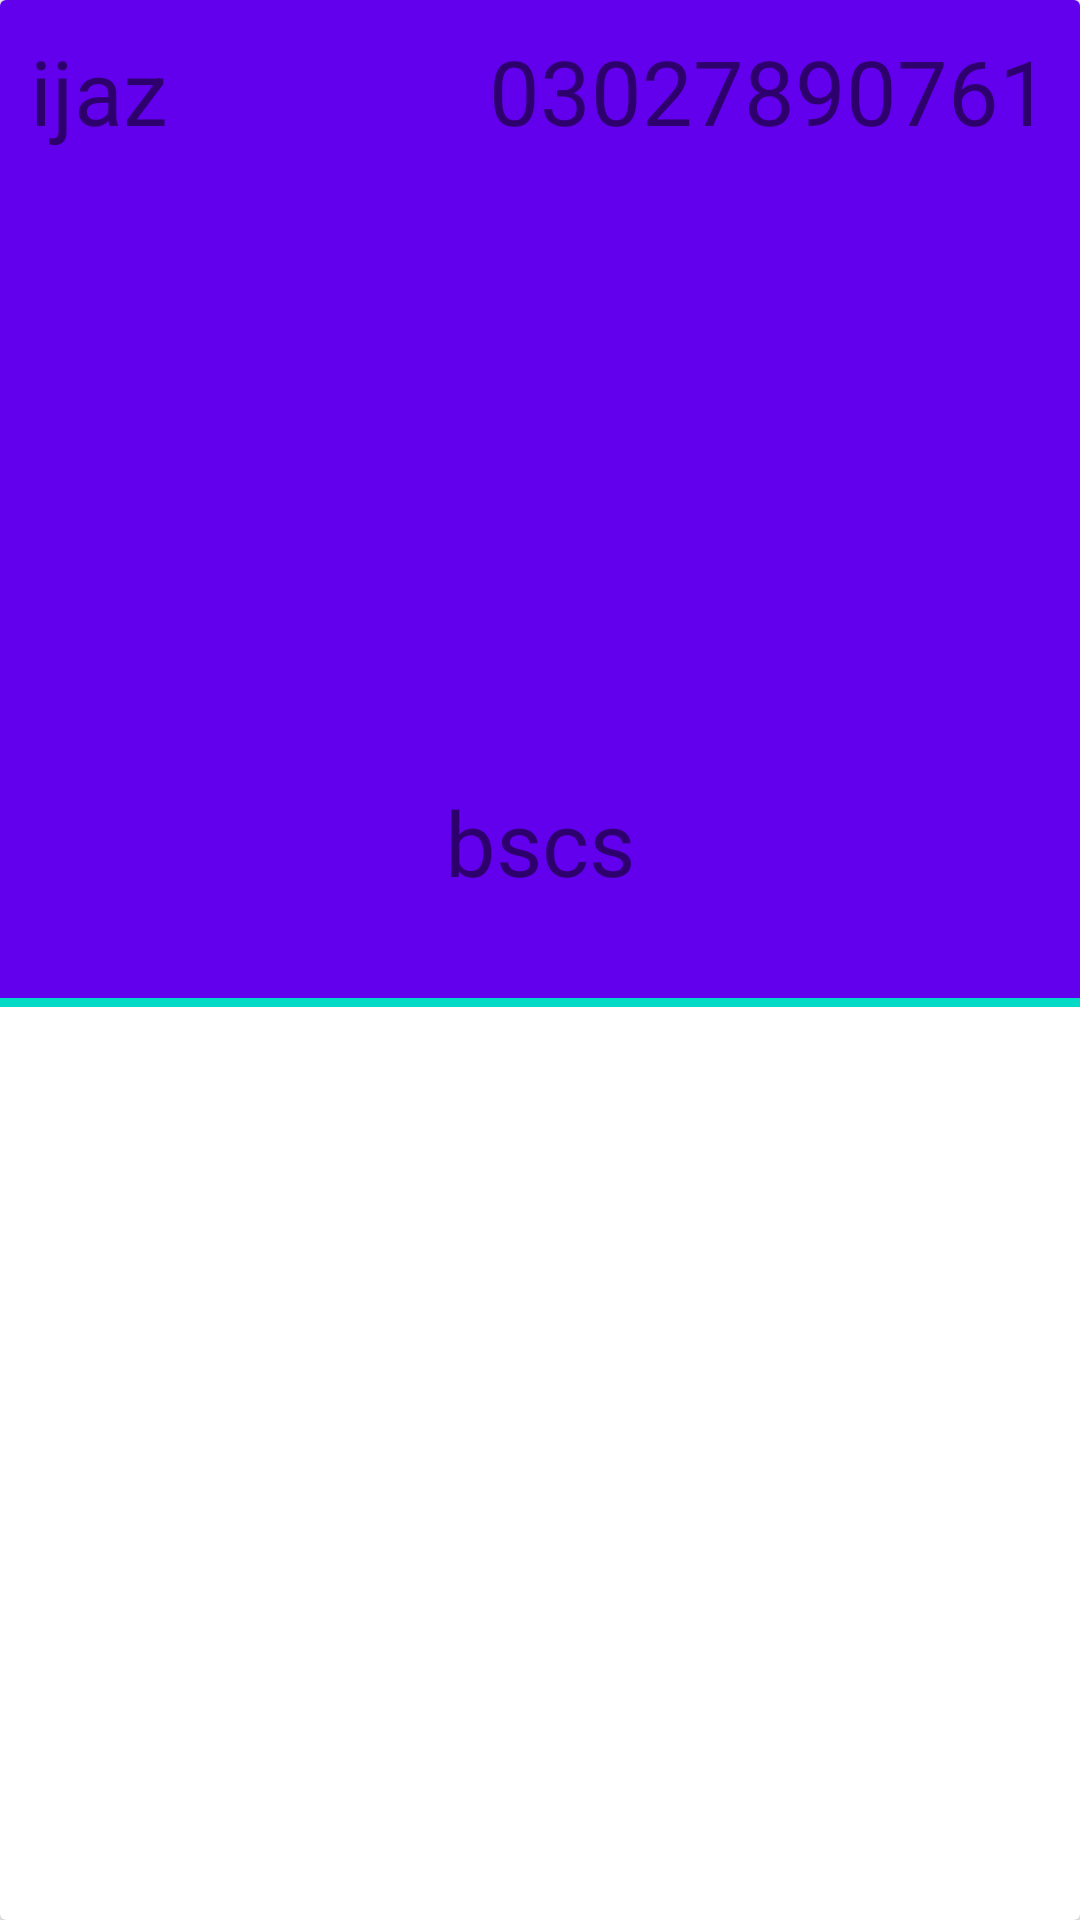

Write the Android layout XML for this screen, with the resource values it uses.
<!-- AndroidManifest.xml: application theme AppTheme -->
<!-- res/layout/profile.xml -->
<?xml version="1.0" encoding="utf-8"?>
<android.support.v7.widget.CardView
    xmlns:android="http://schemas.android.com/apk/res/android"
    android:layout_width="match_parent"
    android:id="@+id/cardview"
    android:layout_height="wrap_content">
 <RelativeLayout
     android:layout_width="match_parent"
     android:background="@color/colorPrimary"
     android:layout_height="wrap_content">
   <TextView
       android:layout_width="wrap_content"
       android:layout_height="wrap_content"
       android:textSize="30dp"
       android:layout_marginLeft="10dp"
       android:layout_marginTop="10dp"
       android:id="@+id/teacher_name"
       android:text="ijaz"/>
    <TextView
        android:layout_width="wrap_content"
        android:layout_height="wrap_content"
        android:textSize="30dp"
        android:layout_marginLeft="10dp"
        android:layout_marginTop="10dp"
        android:layout_alignParentRight="true"
        android:layout_marginRight="10dp"
        android:id="@+id/teacher_number"
        android:text="03027890761"/>
    <ImageView
        android:layout_width="match_parent"
        android:layout_height="200dp"
        android:id="@+id/teacher_degree"
        android:layout_below="@id/teacher_name"/>
    <TextView
        android:layout_width="wrap_content"
        android:layout_below="@id/teacher_degree"
        android:layout_height="wrap_content"
        android:layout_centerHorizontal="true"
        android:layout_marginTop="10dp"
        android:text="bscs"
        android:id="@+id/eduaction"
        android:textSize="30dp"
        />
  <TextView
      android:layout_width="wrap_content"
      android:layout_height="wrap_content"
      android:textSize="20dp"
      android:id="@+id/m"
      android:layout_below="@+id/eduaction"/>
    <View
        android:layout_width="match_parent"
        android:layout_height="3dp"
        android:layout_marginTop="5dp"
        android:background="@color/colorAccent"
        android:layout_below="@id/m"/>
 </RelativeLayout>
</android.support.v7.widget.CardView>
<!-- resources referenced by this layout -->
<resources>
  <style name="AppTheme" parent="Theme.AppCompat.Light.NoActionBar">
          
          <item name="colorPrimary">@color/colorPrimary</item>
          <item name="colorPrimaryDark">@color/colorPrimaryDark</item>
          <item name="colorAccent">@color/colorAccent</item>
      </style>
  <!-- not gathered from this repository: default colours our renderer supplied (Android Studio template values) -->
  <color name="colorPrimary">#FF6200EE</color>
  <color name="colorPrimaryDark">#FF3700B3</color>
  <color name="colorAccent">#FF03DAC5</color>
</resources>
